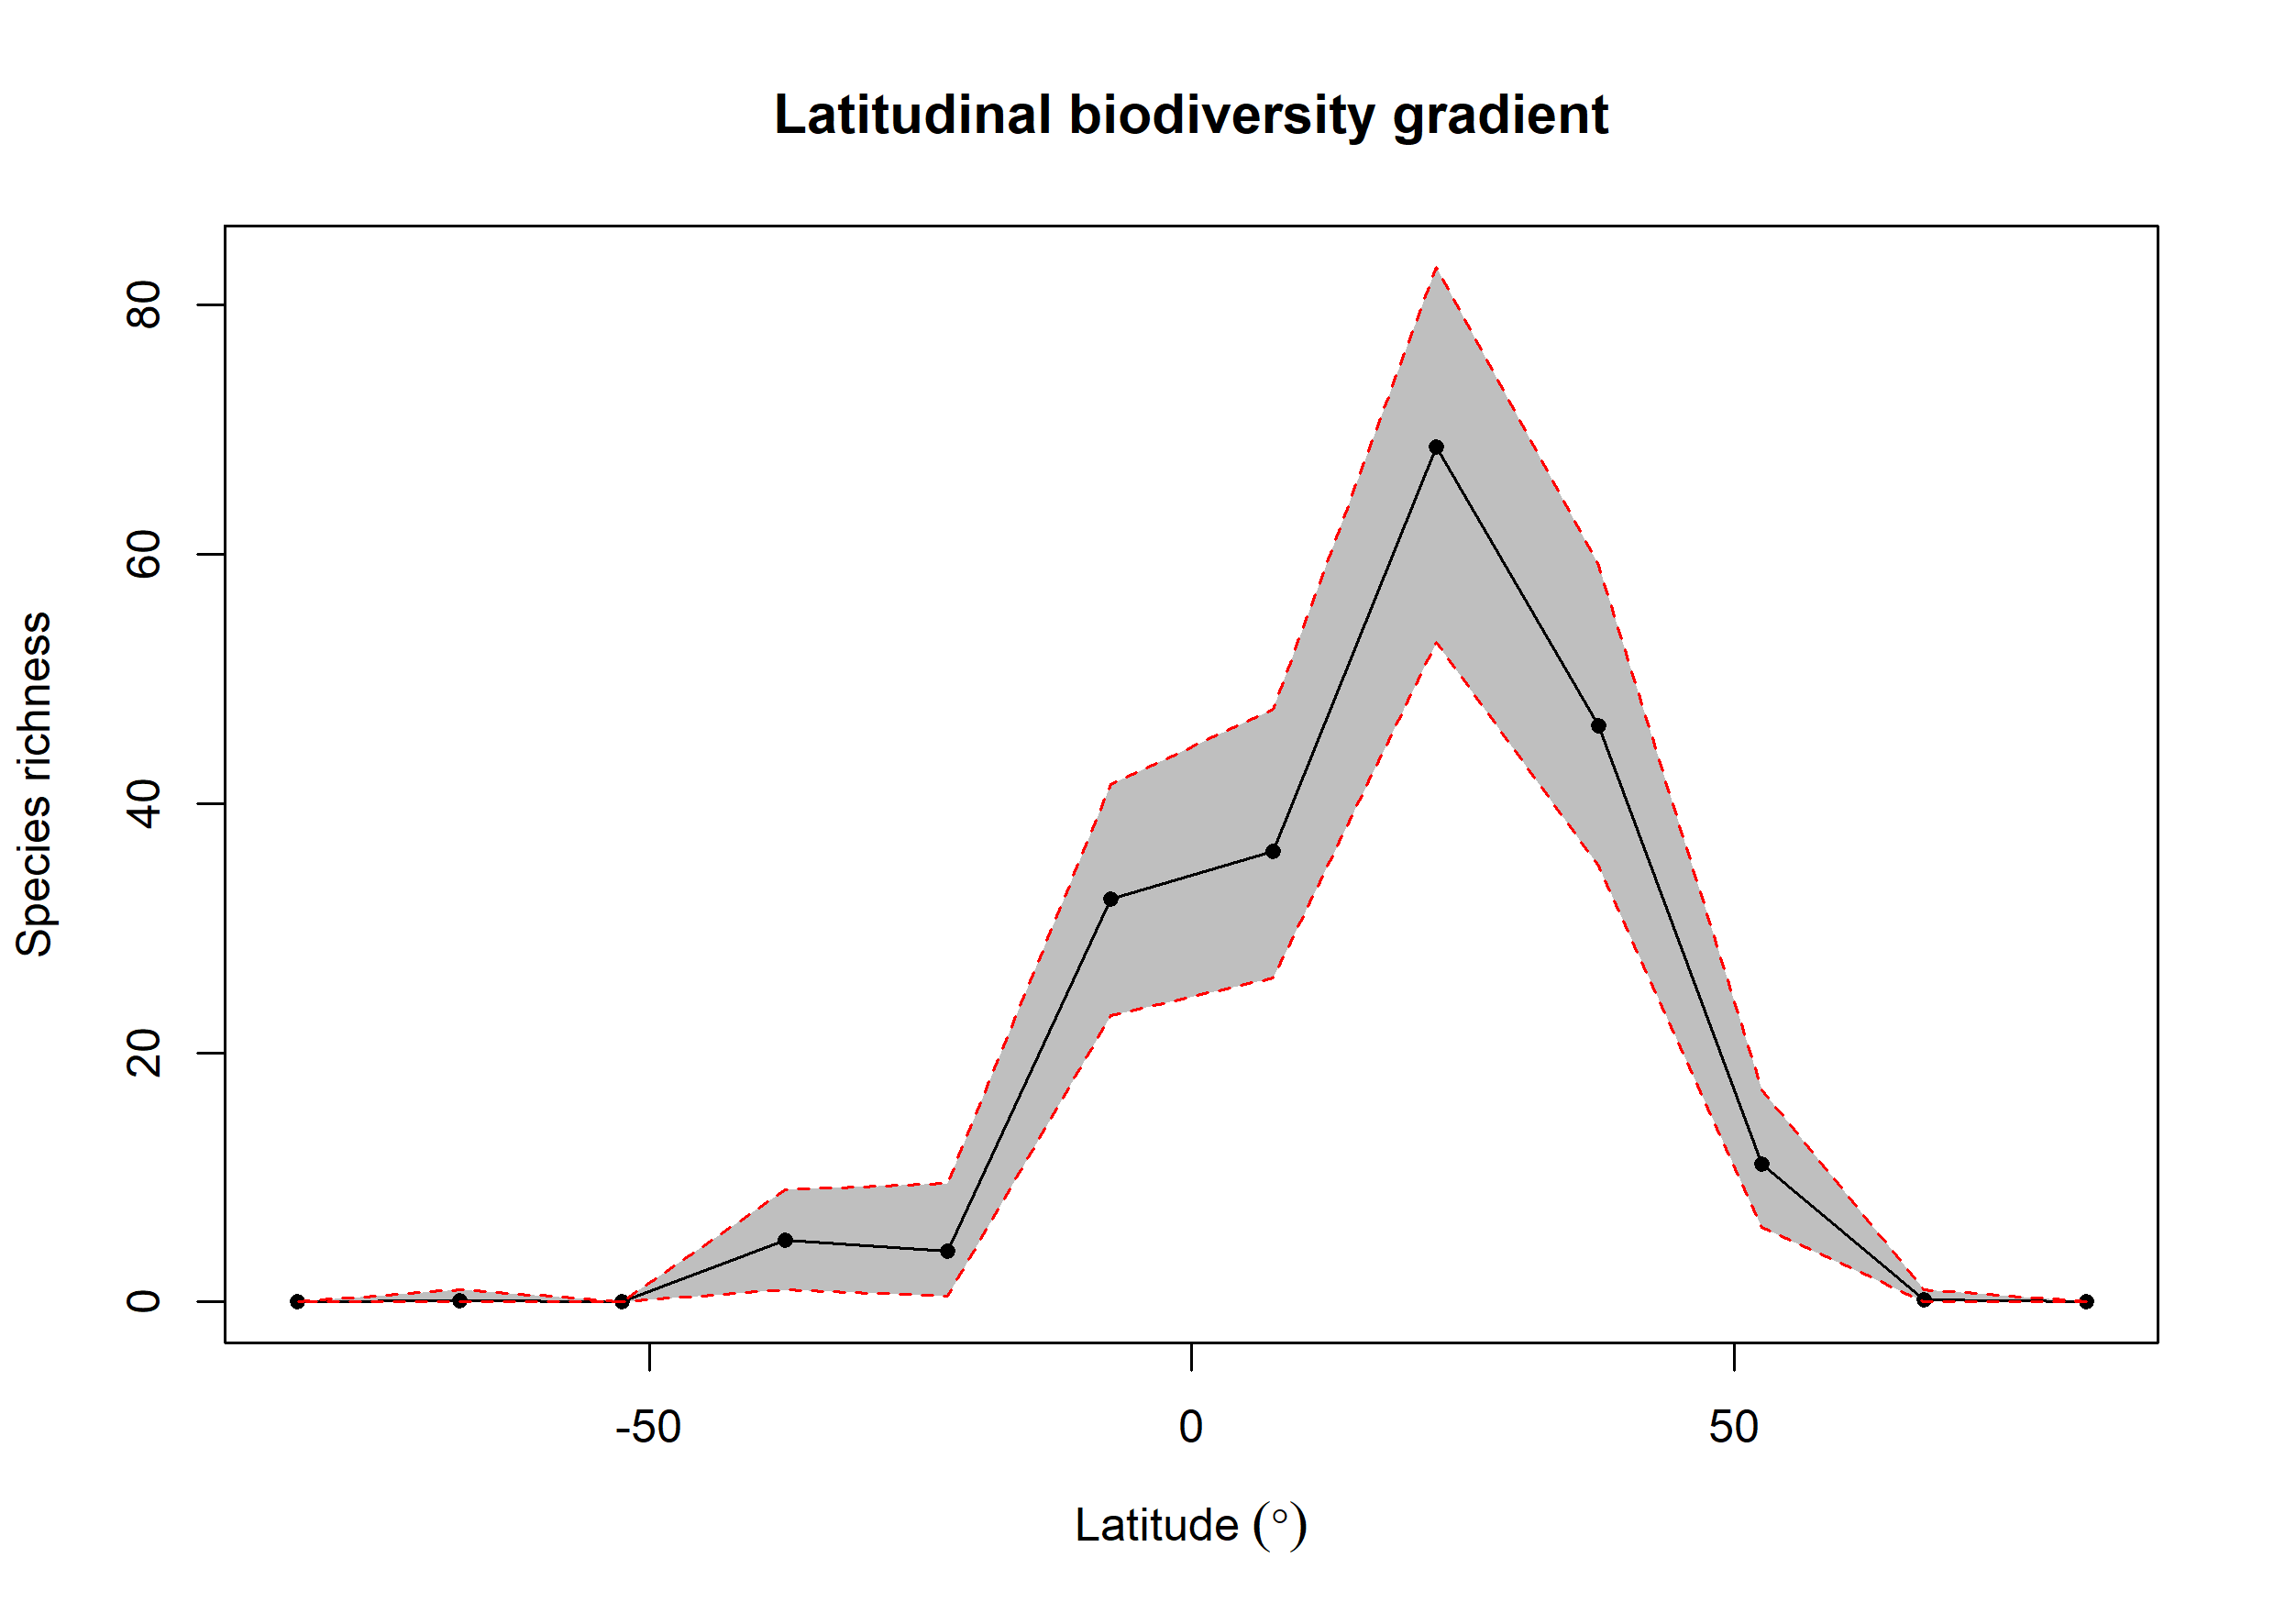

Source data for this figure (header and first rows):
bin, max, min, mid, hemisphere, mean_richness, CI.Lower, CI.Upper
1, 90, 75, 82.5, N, 0, 0, 0
2, 75, 60, 67.5, N, 0.2, 0, 1
3, 60, 45, 52.5, N, 11.03, 6, 17
4, 45, 30, 37.5, N, 46.22, 35, 59.1
5, 30, 15, 22.5, N, 68.62, 52.95, 83.05
6, 15, 0, 7.5, N, 36.12, 26, 47.52
7, 0, -15, -7.5, S, 32.3, 23, 41.52
8, -15, -30, -22.5, S, 4.07, 0.475, 9.525
9, -30, -45, -37.5, S, 4.95, 1, 9
10, -45, -60, -52.5, S, 0, 0, 0
11, -60, -75, -67.5, S, 0.1, 0, 1
12, -75, -90, -82.5, S, 0, 0, 0
